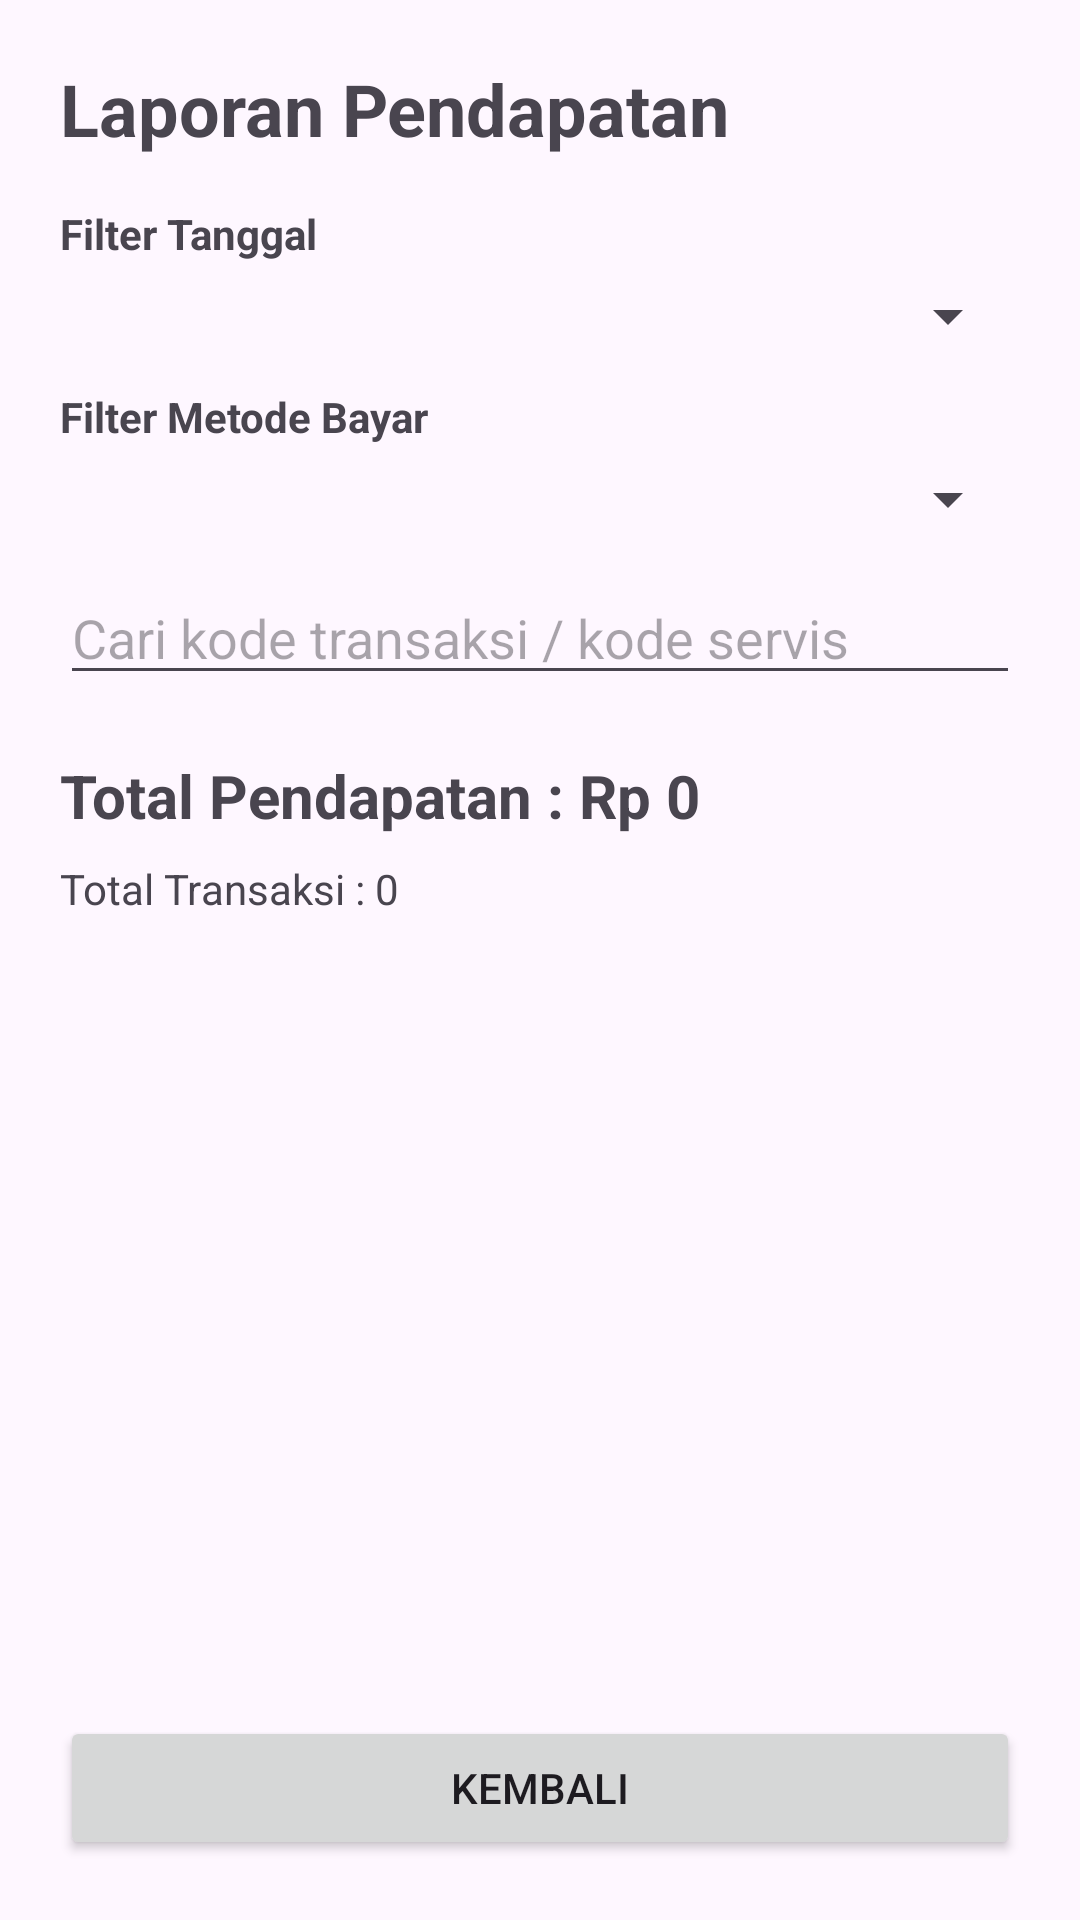

The Android layout XML behind this screen, and the referenced resources:
<!-- AndroidManifest.xml: application theme Theme.BengkelApp -->
<!-- res/layout/activity_laporan_pendapatan.xml -->
<?xml version="1.0" encoding="utf-8"?>
<LinearLayout
    xmlns:android="http://schemas.android.com/apk/res/android"
    android:layout_width="match_parent"
    android:layout_height="match_parent"
    android:orientation="vertical"
    android:padding="20dp">

    <TextView
        android:layout_width="wrap_content"
        android:layout_height="wrap_content"
        android:text="Laporan Pendapatan"
        android:textSize="24sp"
        android:textStyle="bold"
        android:layout_marginBottom="16dp"/>

    <TextView
        android:layout_width="wrap_content"
        android:layout_height="wrap_content"
        android:text="Filter Tanggal"
        android:textStyle="bold"/>

    <Spinner
        android:id="@+id/spFilterTanggal"
        android:layout_width="match_parent"
        android:layout_height="wrap_content"
        android:layout_marginTop="6dp"/>

    <TextView
        android:layout_width="wrap_content"
        android:layout_height="wrap_content"
        android:text="Filter Metode Bayar"
        android:textStyle="bold"
        android:layout_marginTop="12dp"/>

    <Spinner
        android:id="@+id/spFilterMetode"
        android:layout_width="match_parent"
        android:layout_height="wrap_content"
        android:layout_marginTop="6dp"/>

    <EditText
        android:id="@+id/etCari"
        android:layout_width="match_parent"
        android:layout_height="wrap_content"
        android:hint="Cari kode transaksi / kode servis"
        android:layout_marginTop="12dp"/>

    <TextView
        android:id="@+id/txtTotalPendapatan"
        android:layout_width="wrap_content"
        android:layout_height="wrap_content"
        android:text="Total Pendapatan : Rp 0"
        android:textSize="20sp"
        android:textStyle="bold"
        android:layout_marginTop="20dp"/>

    <TextView
        android:id="@+id/txtTotalTransaksi"
        android:layout_width="wrap_content"
        android:layout_height="wrap_content"
        android:text="Total Transaksi : 0"
        android:layout_marginTop="8dp"/>

    <ListView
        android:id="@+id/listPendapatan"
        android:layout_width="match_parent"
        android:layout_height="0dp"
        android:layout_weight="1"
        android:layout_marginTop="16dp"/>

    <Button
        android:id="@+id/btnKembali"
        android:layout_width="match_parent"
        android:layout_height="wrap_content"
        android:text="Kembali"/>

</LinearLayout>
<!-- resources referenced by this layout -->
<resources>
  <style name="Theme.BengkelApp" parent="Base.Theme.BengkelApp" />
  <style name="Base.Theme.BengkelApp" parent="Theme.Material3.DayNight.NoActionBar">
  
      </style>
</resources>
